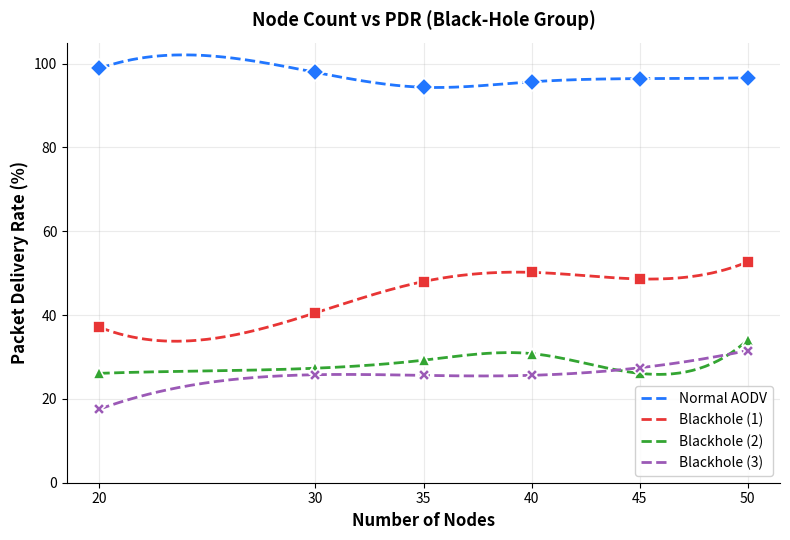

Generate this figure with matplotlib: (Note: this script raises an exception after producing the figure.)
import matplotlib.pyplot as plt
import numpy as np
from scipy.interpolate import make_interp_spline


nodes = [20, 30, 35, 40, 45, 50]

bh_pdr = {
    'Normal AODV':   [98.8509, 97.9086, 94.3469, 95.645,  96.4146, 96.6233],
    'Blackhole (1)': [37.1003, 40.5343, 48.0014, 50.1924, 48.6179, 52.6694],
    'Blackhole (2)': [26.0976, 27.3209, 29.2344, 30.8049, 26.0976, 34.0108],
    'Blackhole (3)': [17.561,  25.7724, 25.6098, 25.626,  27.4255, 31.5447],
}


gh_pdr = {
    'Normal AODV':    [98.8669, 93.881,  92.068,  88.2153, 87.5722, 90.085],
    'Grayhole (1)':   [54.6176, 49.1501, 44.9858, 48.2153, 47.4788, 38.8669],
    'Grayhole (2)':   [59.7167, 55.3399, 43.1586, 48.4986, 56.6006, 62.7762],
    'Grayhole (3)':   [52.7025, 50.9915, 42.8895, 38.0737, 55.0142, 45.5524],
}

bh_styles = {
    'Normal AODV':   {'color': '#2176FF', 'marker': 'D'},
    'Blackhole (1)': {'color': '#E83535', 'marker': 's'},
    'Blackhole (2)': {'color': '#33A532', 'marker': '^'},
    'Blackhole (3)': {'color': '#9B59B6', 'marker': 'X'},
}
gh_styles = {
    'Normal AODV':    {'color': '#2176FF', 'marker': 'D'},
    'Grayhole (1)':   {'color': '#E83535', 'marker': 's'},
    'Grayhole (2)':   {'color': '#33A532', 'marker': '^'},
    'Grayhole (3)':   {'color': '#9B59B6', 'marker': 'X'},
}

# Smooth spline
def smooth(x, y):
    x, y = np.array(x, dtype=float), np.array(y, dtype=float)
    xnew = np.linspace(x.min(), x.max(), 200)
    return xnew, make_interp_spline(x, y, k=3)(xnew)

# Graph generator
def make_graph(x, pdr_dict, styles, title, filename):
    fig, ax = plt.subplots(figsize=(8, 5.5))
    for label, pdr_vals in pdr_dict.items():
        s = styles[label]
        xs, ys = smooth(x, pdr_vals)
        ax.plot(xs, ys, color=s['color'], linestyle='--', linewidth=2, label=label)
        ax.plot(x, pdr_vals, color=s['color'], marker=s['marker'],
                markersize=9, linewidth=0, markeredgecolor='white', markeredgewidth=1.2, zorder=5)
    ax.set_xlabel('Number of Nodes', fontsize=12, fontweight='bold')
    ax.set_ylabel('Packet Delivery Rate (%)', fontsize=12, fontweight='bold')
    ax.set_title(title, fontsize=13, fontweight='bold', pad=12)
    ax.legend(fontsize=10, loc='best', framealpha=0.9)
    ax.grid(True, alpha=0.25)
    ax.set_xticks(x)
    ax.set_ylim(0, 105)
    ax.spines['top'].set_visible(False)
    ax.spines['right'].set_visible(False)
    fig.tight_layout()
    fig.savefig(filename, dpi=150, bbox_inches='tight')
    plt.close(fig)
    print(f"Saved: {filename}")


make_graph(nodes, bh_pdr, bh_styles,
           'Node Count vs PDR (Black-Hole Group)',
           '/home/arpita/Desktop/Term_3-2/CSE-322-Computer-Networks-Sessional/NS3_Project/ns-allinone-3.45/ns-3.45/graphs/nodecount_pdr_blackhole.png')

make_graph(nodes, gh_pdr, gh_styles,
           'Node Count vs PDR (Gray-Hole Group)',
           '/home/arpita/Desktop/Term_3-2/CSE-322-Computer-Networks-Sessional/NS3_Project/ns-allinone-3.45/ns-3.45/graphs/nodecount_pdr_grayhole.png')
print("\nDone!")
